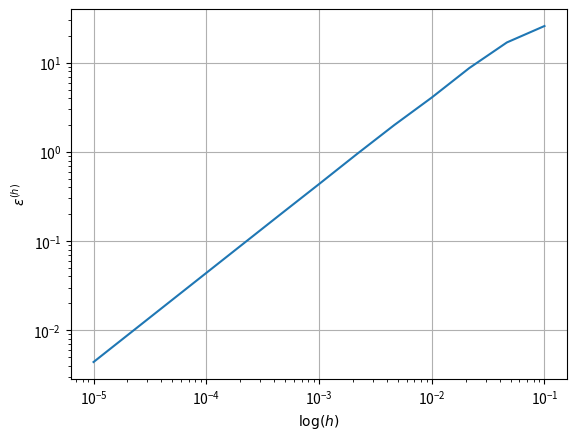

Generate this figure with matplotlib:
import matplotlib.pyplot as plt
import numpy as np

x = np.linspace(0., 1., 100)

def  exact_solution(t):
    return np.tan((t**2)/2 + np.pi/4)

def derivative_ode(t, x):
    return t*(x**2 +1)

def euler(h, xi=1., ti=0., tf=1.):

    t = np.arange(ti, tf+h, h) 
    x = np.copy(t)

    x[0] = xi
    t[0] = ti
    
    for i in range(1, len(t)):
        x[i] = x[i-1] + h*derivative_ode(t[i-1], x[i-1])
        
    return t, x

def compute_epsilons():
    
    log_space = np.logspace(-5, -1, 13) 
    epsilons = np.empty_like(log_space)
    print(log_space)
    
    for i, h in np.ndenumerate(log_space):
        t, x = euler(h)
        print(log_space[i])
        epsilons[i] = np.abs((exact_solution(t[-1])-x[-1])/exact_solution(t[-1]))*100
    return epsilons, log_space

# FUNCTIONS CALLS
t_euler, x_euler = euler(1e-2)
epsilons, hs = compute_epsilons()           

# PRINTS
'''print(x_euler[-1], t_euler[-1], exact_solution(1.0))
print(f"Epsilon = {round(abs((exact_solution(1.0)-x_euler[-1])/exact_solution(1.0))*100, 3)}%")
print(epsilons, hs)
'''
# PLOTS
'''fig, ax = plt.subplots()
exact_sol = ax.plot(x, exact_solution(x), '-', color='green', label='Exact solution')
euler_forward = ax.plot(t_euler, x_euler, '.', color='blue', label='EFM')
plt.legend()
plt.show()'''

fig, ax = plt.subplots()
epsilon_graph = ax.loglog(hs, epsilons, '-')
ax.set_xlabel(f'$\log(h)$')
ax.set_ylabel(r'$\epsilon^{(h)}$')
plt.grid()
plt.show()
